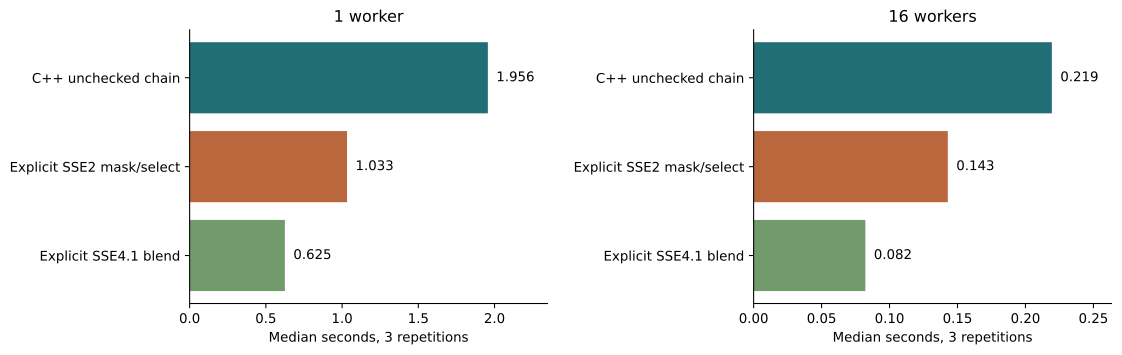

The table this chart was drawn from, first rows:
kernel, workers, median_s, min_s, max_s
simd_cpp_chain, 1, 1.956, 1.95, 1.964
simd_sse2_select, 1, 1.033, 1.025, 1.036
simd_sse41_blend, 1, 0.6248, 0.6157, 0.63
simd_cpp_chain, 16, 0.2194, 0.2031, 0.2329
simd_sse2_select, 16, 0.1429, 0.1289, 0.1497
simd_sse41_blend, 16, 0.0822, 0.07683, 0.09718
